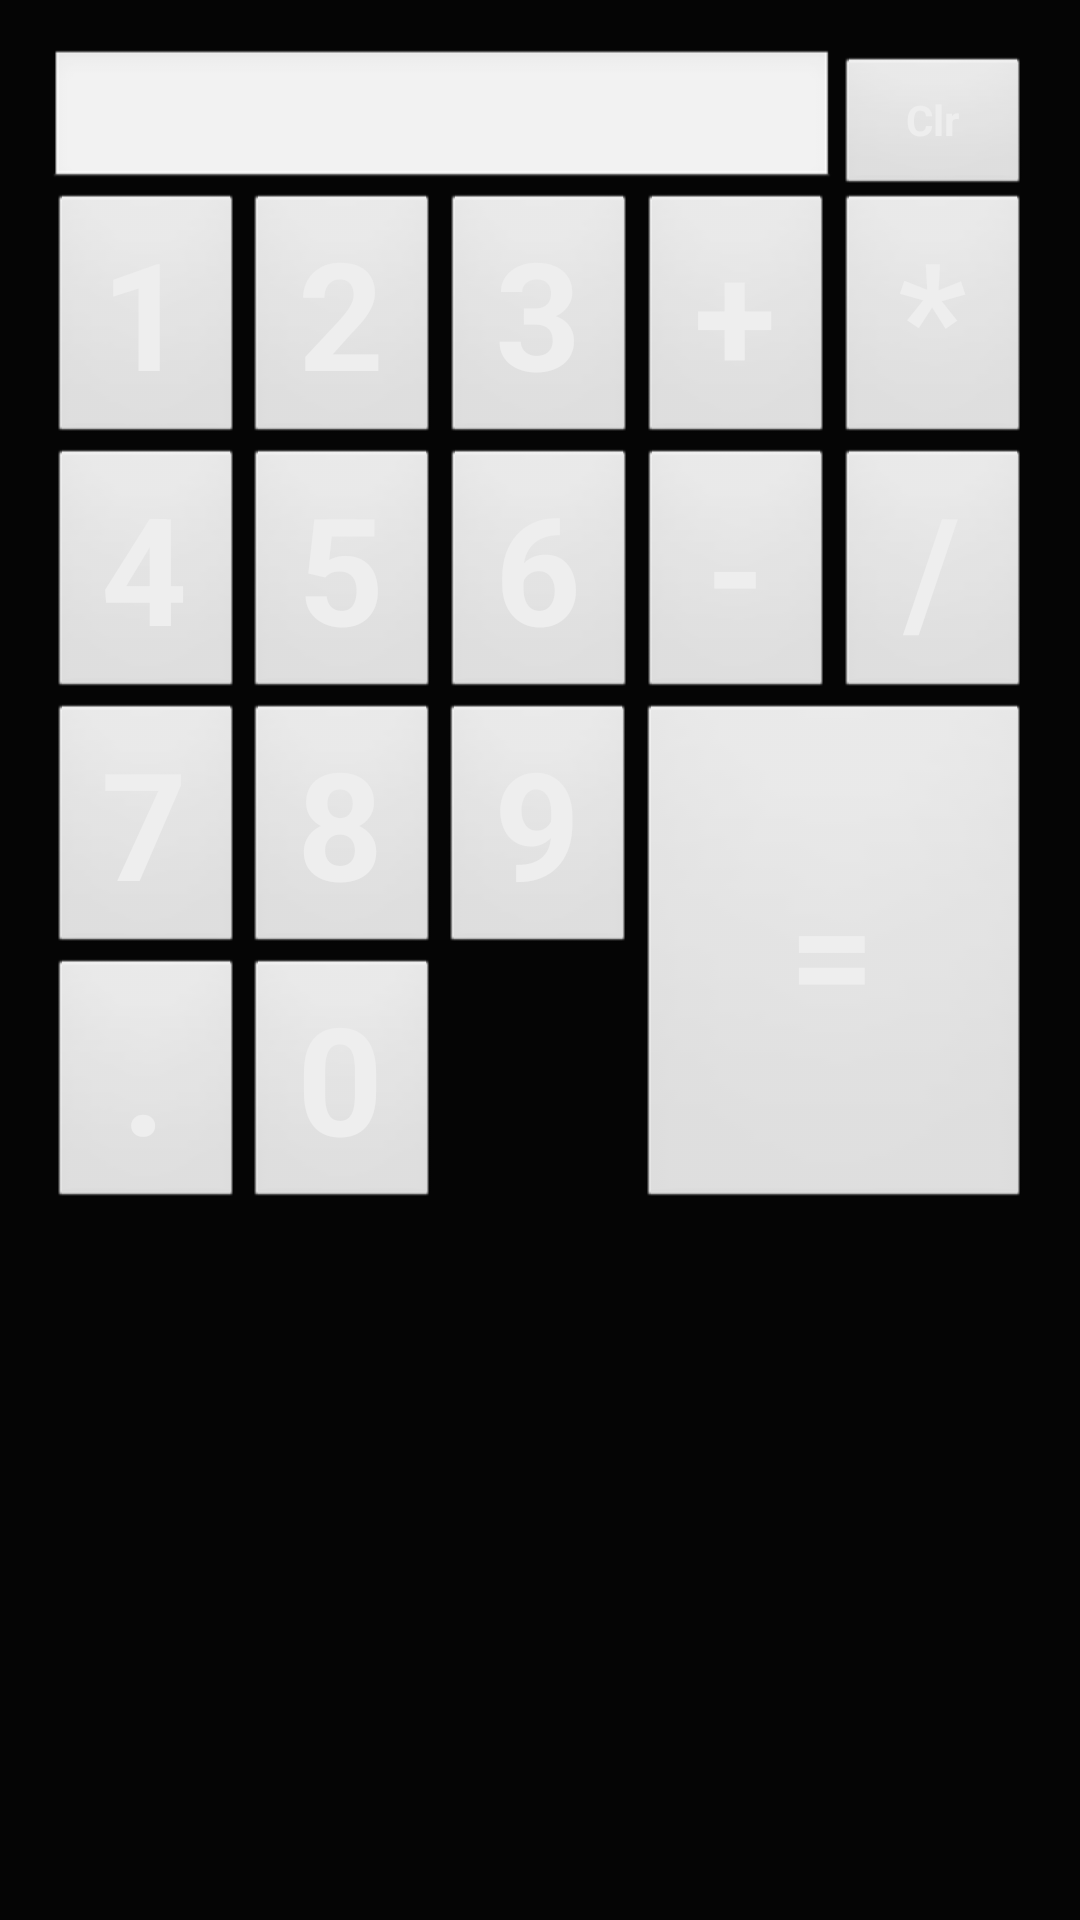

Produce the Android XML layout that renders to this screen, including the resource entries it uses.
<!-- AndroidManifest.xml: application theme AppTheme -->
<!-- res/layout/cal_layout.xml -->
<LinearLayout xmlns:android="http://schemas.android.com/apk/res/android"
              xmlns:tools="http://schemas.android.com/tools"
              android:layout_width="match_parent"
              android:layout_height="match_parent"
              android:paddingLeft="@dimen/activity_horizontal_margin"
              android:paddingRight="@dimen/activity_horizontal_margin"
              android:paddingTop="@dimen/activity_vertical_margin"
              android:paddingBottom="@dimen/activity_vertical_margin"
              tools:context=".MainActivity"
              android:orientation="vertical"
              android:background="#050505">



    
    <LinearLayout
            android:layout_width="match_parent"
            android:layout_height="wrap_content">

        <EditText
                android:id="@+id/editText"
                android:layout_width="0dp"
                android:layout_height="wrap_content"
                android:textSize="20sp"
                android:text=""
                android:editable="false"
                android:textColor="#EEEEEE"
                android:layout_weight="8"
                android:layout_alignParentTop="true"
                android:layout_alignParentLeft="true"/>

        <Button
                android:id="@+id/clr_btn"
                android:layout_weight="2"
                android:layout_height="wrap_content"
                android:layout_width="0dp"
                android:onClick="onClearClick"
                android:textColor="#EEEEEE"
                android:textStyle="bold"
                android:text="Clr"/>
    </LinearLayout>

    <LinearLayout
            android:layout_width="match_parent"
            android:layout_height="wrap_content"
            android:layout_gravity="fill"
            >

        <Button
                android:id="@+id/one_btn"
                android:layout_weight="1"
                android:layout_height="wrap_content"
                android:layout_width="0dp"
                android:onClick="onButtonClick"
                android:textColor="#EEEEEE"
                android:textStyle="bold"
                android:textSize="50sp"
                android:text="1"/>


        <Button
                android:layout_weight="1"
                android:id="@+id/two_btn"
                android:layout_height="wrap_content"
                android:layout_width="0dp"
                android:onClick="onButtonClick"
                android:textColor="#EEEEEE"
                android:textStyle="bold"
                android:textSize="50sp"
                android:text="2"/>


        <Button
                android:layout_weight="1"
                android:id="@+id/three_btn"
                android:layout_height="wrap_content"
                android:layout_width="0dp"
                android:onClick="onButtonClick"
                android:textColor="#EEEEEE"
                android:textStyle="bold"
                android:textSize="50sp"
                android:text="3"/>

        <Button
                android:layout_weight="1"
                android:id="@+id/plus_btn"
                android:layout_height="wrap_content"
                android:layout_width="0dp"
                android:onClick="onButtonClick"
                android:textColor="#EEEEEE"
                android:textStyle="bold"
                android:textSize="50sp"
                android:text="+"/>

        <Button
                android:layout_weight="1"
                android:id="@+id/mult_btn"
                android:layout_height="wrap_content"
                android:layout_width="0dp"
                android:onClick="onButtonClick"
                android:textColor="#EEEEEE"
                android:textStyle="bold"
                android:textSize="50sp"
                android:text="*"/>
    </LinearLayout>

    <LinearLayout
            android:layout_width="match_parent"
            android:layout_gravity="fill"
            android:layout_height="wrap_content">


        <Button
                android:id="@+id/four_btn"
                android:layout_weight="1"
                android:layout_height="wrap_content"
                android:layout_width="0dp"
                android:onClick="onButtonClick"
                android:textColor="#EEEEEE"
                android:textStyle="bold"
                android:textSize="50sp"
                android:text="4"/>

        <Button
                android:id="@+id/five_btn"
                android:layout_weight="1"
                android:layout_height="wrap_content"
                android:layout_width="0dp"
                android:onClick="onButtonClick"
                android:textColor="#EEEEEE"
                android:textStyle="bold"
                android:textSize="50sp"
                android:text="5"/>

        <Button
                android:id="@+id/six_btn"
                android:layout_weight="1"
                android:layout_height="wrap_content"
                android:layout_width="0dp"
                android:onClick="onButtonClick"
                android:textColor="#EEEEEE"
                android:textStyle="bold"
                android:textSize="50sp"
                android:text="6"/>

        <Button
                android:id="@+id/minus_btn"
                android:layout_weight="1"
                android:layout_height="wrap_content"
                android:layout_width="0dp"
                android:onClick="onButtonClick"
                android:textColor="#EEEEEE"
                android:textStyle="bold"
                android:textSize="50sp"
                android:text="-"/>

        <Button
                android:id="@+id/divide_btn"
                android:layout_weight="1"
                android:layout_height="wrap_content"
                android:layout_width="0dp"
                android:onClick="onButtonClick"
                android:textColor="#EEEEEE"
                android:textStyle="bold"
                android:textSize="50sp"
                android:text="/"/>
    </LinearLayout>

    <LinearLayout
            android:gravity="fill_vertical"
            android:orientation="horizontal"
            android:layout_width="match_parent"
            android:layout_height="wrap_content">

        <LinearLayout
                android:orientation="vertical"
                android:layout_weight="1"
                android:layout_width="0dp"
                android:layout_height="wrap_content">


            <LinearLayout
                    android:orientation="horizontal"
                    android:layout_height="wrap_content"
                    android:layout_width="fill_parent">

                <Button
                        android:id="@+id/seven_btn"
                        android:layout_weight="1"
                        android:layout_height="wrap_content"
                        android:layout_width="0dp"
                        android:onClick="onButtonClick"
                        android:textColor="#EEEEEE"
                        android:textStyle="bold"
                        android:textSize="50sp"
                        android:text="7"/>

                <Button
                        android:id="@+id/eight_btn"
                        android:layout_weight="1"
                        android:layout_height="wrap_content"
                        android:layout_width="0dp"
                        android:onClick="onButtonClick"
                        android:textColor="#EEEEEE"
                        android:textStyle="bold"
                        android:textSize="50sp"
                        android:text="8"/>

                <Button
                        android:id="@+id/nine_btn"
                        android:layout_weight="1"
                        android:layout_height="wrap_content"
                        android:layout_width="0dp"
                        android:onClick="onButtonClick"
                        android:textColor="#EEEEEE"
                        android:textStyle="bold"
                        android:textSize="50sp"
                        android:text="9"/>

            </LinearLayout>

            <LinearLayout
                    android:layout_width="match_parent"
                    android:layout_height="wrap_content">

                <Button
                        android:id="@+id/period_btn"
                        android:layout_weight="1"
                        android:layout_height="wrap_content"
                        android:layout_width="0dp"
                        android:onClick="onButtonClick"
                        android:textColor="#EEEEEE"
                        android:textStyle="bold"
                        android:textSize="50sp"
                        android:text="."/>

                <Button
                        android:id="@+id/zero_btn"
                        android:layout_weight="1"
                        android:layout_height="wrap_content"
                        android:layout_width="0dp"
                        android:onClick="onButtonClick"
                        android:textColor="#EEEEEE"
                        android:textStyle="bold"
                        android:textSize="50sp"
                        android:text="0"/>

                <Button
                        android:id="@+id/tmp_btn"
                        android:layout_weight="1"
                        android:layout_height="wrap_content"
                        android:layout_width="0dp"
                        android:onClick="onClearClick"
                        android:textColor="#EEEEEE"
                        android:textStyle="bold"
                        android:textSize="50sp"
                        android:visibility="invisible"
                        android:text="C"/>


            </LinearLayout>


        </LinearLayout>

        <Button
                android:id="@+id/equals_btn"
                android:layout_weight="0.67"
                android:layout_height="fill_parent"
                android:layout_width="0dp"
                android:onClick="onEqualsClick"
                android:textColor="#EEEEEE"
                android:textStyle="bold"
                android:textSize="50sp"
                android:text="="/>
    </LinearLayout>


</LinearLayout>
<!-- resources referenced by this layout -->
<resources>
  <dimen name="activity_horizontal_margin">16dp</dimen>
  <dimen name="activity_vertical_margin">16dp</dimen>
  <style name="AppTheme" parent="AppBaseTheme">
          
      </style>
  <style name="AppBaseTheme" parent="android:Theme.Light">
          
      </style>
</resources>
